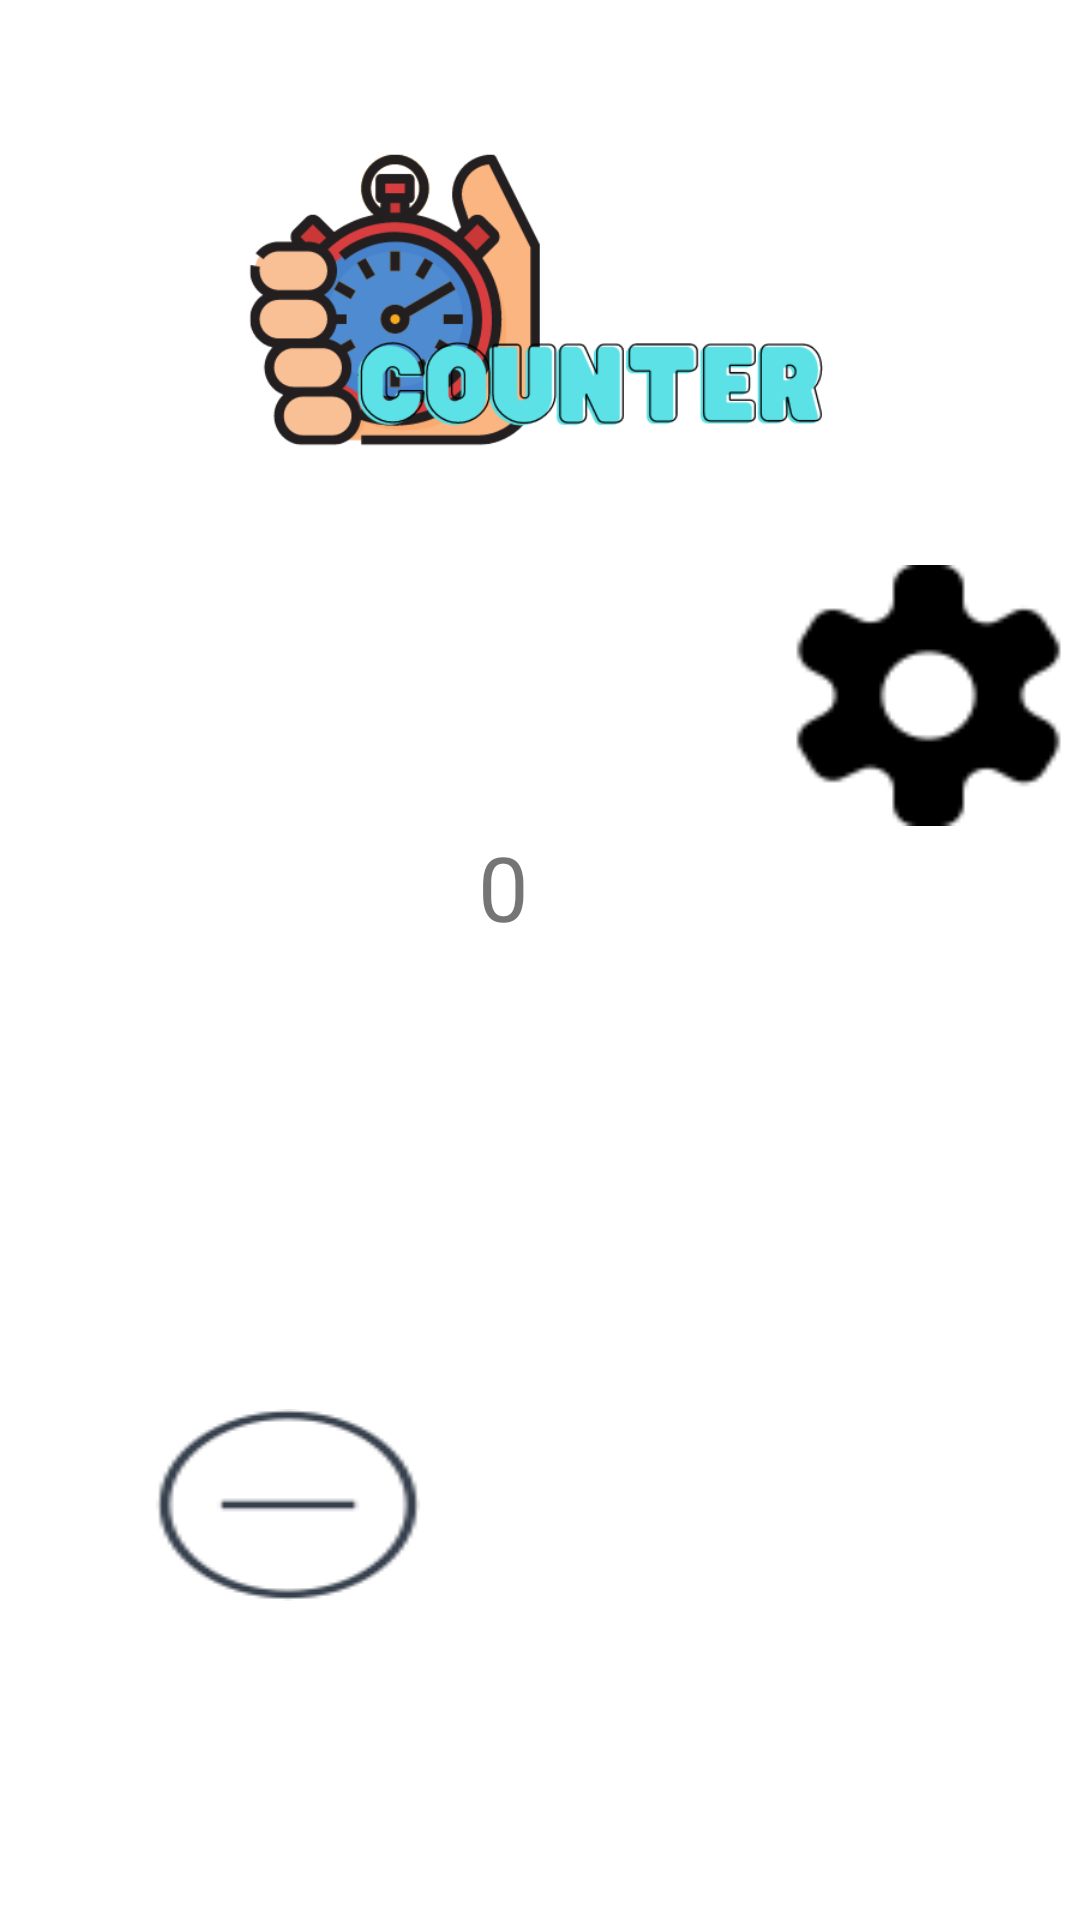

Produce the Android XML layout that renders to this screen, including the resource entries it uses.
<!-- AndroidManifest.xml: application theme Theme.MyCounterApp -->
<!-- res/layout/activity_home.xml -->
<?xml version="1.0" encoding="utf-8"?>
<androidx.constraintlayout.widget.ConstraintLayout xmlns:android="http://schemas.android.com/apk/res/android"
    xmlns:app="http://schemas.android.com/apk/res-auto"
    xmlns:tools="http://schemas.android.com/tools"
    android:layout_width="match_parent"
    android:layout_height="match_parent"
    tools:context=".HomeActivity">

    <Button
        android:id="@+id/plus"
        android:layout_width="wrap_content"
        android:layout_height="wrap_content"
        android:layout_marginEnd="80dp"
        android:background="@drawable/plus_isaret"
        app:layout_constraintBottom_toBottomOf="parent"
        app:layout_constraintEnd_toEndOf="parent"
        app:layout_constraintTop_toBottomOf="@+id/value" />

    <TextView
        android:id="@+id/value"
        android:layout_width="102dp"
        android:layout_height="88dp"
        android:text="0"
        android:textSize="30sp"
        app:layout_constraintBottom_toBottomOf="parent"
        app:layout_constraintEnd_toEndOf="parent"
        app:layout_constraintHorizontal_bias="0.618"
        app:layout_constraintStart_toStartOf="parent"
        app:layout_constraintTop_toTopOf="parent"
        app:layout_constraintVertical_bias="0.499" />

    <Button
        android:id="@+id/minus"
        android:layout_width="wrap_content"
        android:layout_height="wrap_content"
        android:background="@drawable/isaret_eksi"
        app:layout_constraintBottom_toBottomOf="parent"
        app:layout_constraintEnd_toStartOf="@+id/plus"
        app:layout_constraintStart_toStartOf="parent"
        app:layout_constraintTop_toBottomOf="@+id/value" />

    <Button
        android:id="@+id/ayar"
        android:layout_width="93dp"
        android:layout_height="87dp"
        android:layout_marginEnd="4dp"
        android:background="@drawable/ayarlar"
        app:layout_constraintBottom_toTopOf="@+id/value"
        app:layout_constraintEnd_toEndOf="parent"
        app:layout_constraintTop_toTopOf="parent"
        app:layout_constraintVertical_bias="1.0"
        tools:ignore="SpeakableTextPresentCheck" />

    <ImageView
        android:id="@+id/imageView3"
        android:layout_width="402dp"
        android:layout_height="200dp"
        app:layout_constraintEnd_toEndOf="parent"
        app:layout_constraintStart_toStartOf="parent"
        app:layout_constraintTop_toTopOf="parent"
        app:srcCompat="@drawable/counter" />
</androidx.constraintlayout.widget.ConstraintLayout>
<!-- resources referenced by this layout -->
<resources>
  <!-- drawable ayarlar: png bitmap (drawable, 1175 bytes) -->
  <!-- drawable counter: png bitmap (drawable, 34570 bytes) -->
  <!-- drawable isaret_eksi: png bitmap (drawable, 1774 bytes) -->
  <style name="Theme.MyCounterApp" parent="Theme.MaterialComponents.DayNight.DarkActionBar">
          
          <item name="colorPrimary">@color/purple_500</item>
          <item name="colorPrimaryVariant">@color/purple_700</item>
          <item name="colorOnPrimary">@color/white</item>
          
          <item name="colorSecondary">@color/teal_200</item>
          <item name="colorSecondaryVariant">@color/teal_700</item>
          <item name="colorOnSecondary">@color/black</item>
          
          <item name="android:statusBarColor">?attr/colorPrimaryVariant</item>
          
      </style>
  <!-- not gathered from this repository: default colours our renderer supplied (Android Studio template values) -->
  <color name="purple_500">#FF6200EE</color>
  <color name="purple_700">#FF3700B3</color>
  <color name="teal_200">#FF03DAC5</color>
  <color name="teal_700">#FF018786</color>
  <color name="black">#FF000000</color>
  <color name="white">#FFFFFFFF</color>
</resources>
